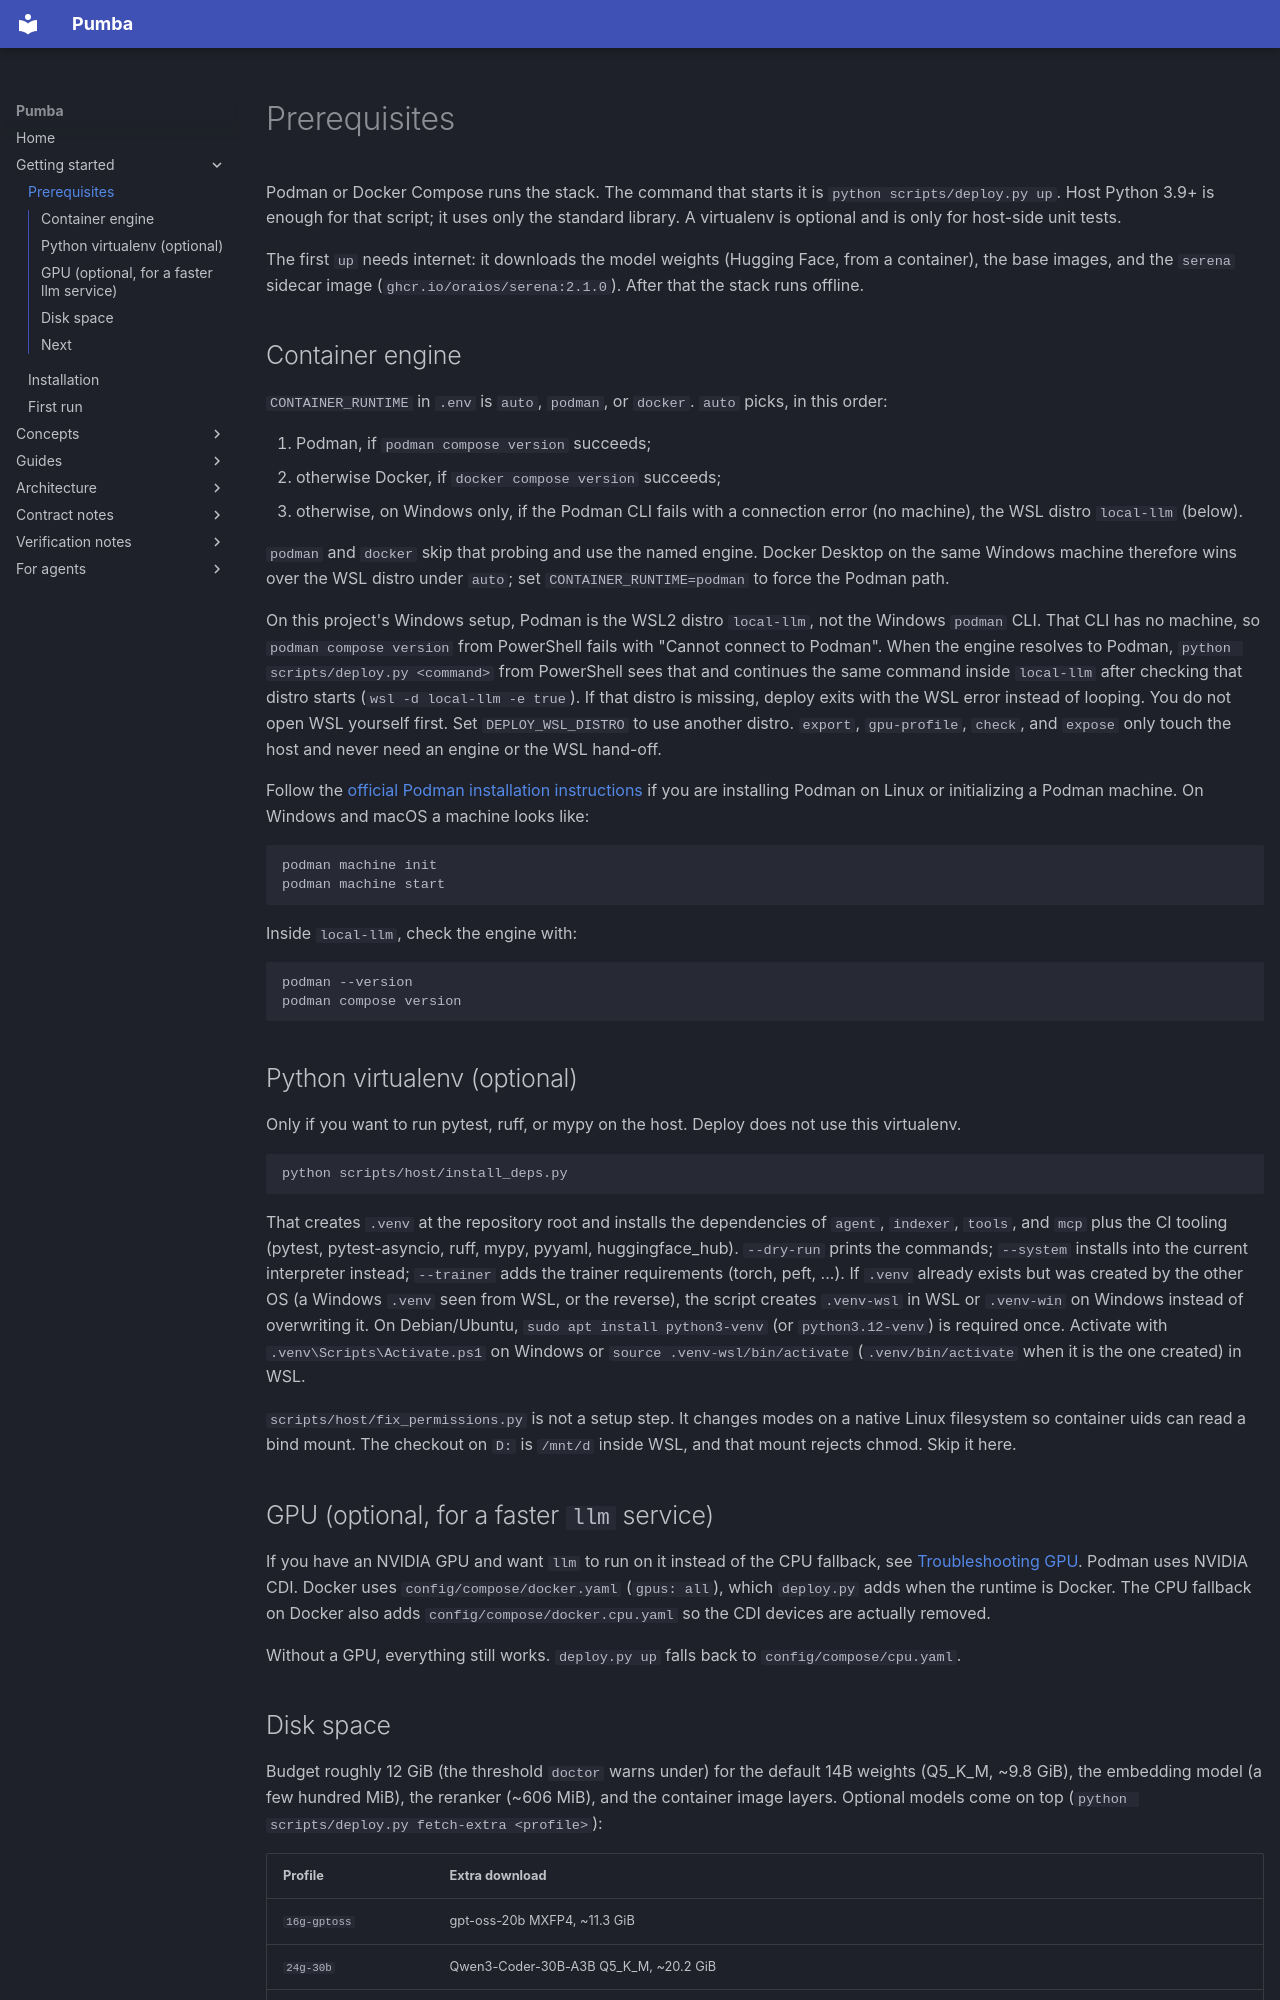

repository: SPluszkiewicz/pumba · page: getting-started/prerequisites/index.html · generator: mkdocs

# Prerequisites

Podman or Docker Compose runs the stack. The command that starts it is
`python scripts/deploy.py up`. Host Python 3.9+ is enough for that script;
it uses only the standard library. A virtualenv is optional and is only for
host-side unit tests.

The first `up` needs internet: it downloads the model weights (Hugging Face,
from a container), the base images, and the `serena` sidecar image
(`ghcr.io/oraios/serena:2.1.0`). After that the stack runs offline.

## Container engine

`CONTAINER_RUNTIME` in `.env` is `auto`, `podman`, or `docker`. `auto` picks,
in this order:

1. Podman, if `podman compose version` succeeds;
2. otherwise Docker, if `docker compose version` succeeds;
3. otherwise, on Windows only, if the Podman CLI fails with a connection
   error (no machine), the WSL distro `local-llm` (below).

`podman` and `docker` skip that probing and use the named engine. Docker
Desktop on the same Windows machine therefore wins over the WSL distro
under `auto`; set `CONTAINER_RUNTIME=podman` to force the Podman path.

On this project's Windows setup, Podman is the WSL2 distro `local-llm`, not
the Windows `podman` CLI. That CLI has no machine, so `podman compose version`
from PowerShell fails with "Cannot connect to Podman". When the engine
resolves to Podman, `python scripts/deploy.py <command>` from PowerShell sees
that and continues the same command inside `local-llm` after checking that
distro starts (`wsl -d local-llm -e true`). If that distro is missing, deploy
exits with the WSL error instead of looping. You do not open WSL yourself
first. Set `DEPLOY_WSL_DISTRO` to use another distro. `export`,
`gpu-profile`, `check`, and `expose` only touch the host and never need an
engine or the WSL hand-off.

Follow the [official Podman installation instructions](https://podman.io/docs/installation)
if you are installing Podman on Linux or initializing a Podman machine. On
Windows and macOS a machine looks like:

```bash
podman machine init
podman machine start
```

Inside `local-llm`, check the engine with:

```bash
podman --version
podman compose version
```

## Python virtualenv (optional)

Only if you want to run pytest, ruff, or mypy on the host. Deploy does not
use this virtualenv.

```bash
python scripts/host/install_deps.py
```

That creates `.venv` at the repository root and installs the dependencies of
`agent`, `indexer`, `tools`, and `mcp` plus the CI tooling (pytest,
pytest-asyncio, ruff, mypy, pyyaml, huggingface_hub). `--dry-run` prints
the commands; `--system` installs into the current interpreter instead;
`--trainer` adds the trainer requirements (torch, peft, ...). If `.venv` already exists but was created by the other
OS (a Windows `.venv` seen from WSL, or the reverse), the script creates
`.venv-wsl` in WSL or `.venv-win` on Windows instead of overwriting it. On
Debian/Ubuntu, `sudo apt install python3-venv` (or `python3.12-venv`) is
required once. Activate with `.venv\Scripts\Activate.ps1` on Windows or
`source .venv-wsl/bin/activate` (`.venv/bin/activate` when it is the one
created) in WSL.

`scripts/host/fix_permissions.py` is not a setup step. It changes modes on a
native Linux filesystem so container uids can read a bind mount. The checkout
on `D:` is `/mnt/d` inside WSL, and that mount rejects chmod. Skip it here.

## GPU (optional, for a faster `llm` service)

If you have an NVIDIA GPU and want `llm` to run on it instead of the CPU
fallback, see [Troubleshooting GPU](../guides/troubleshooting-gpu.md). Podman
uses NVIDIA CDI. Docker uses `config/compose/docker.yaml` (`gpus: all`), which
`deploy.py` adds when the runtime is Docker. The CPU fallback on Docker also
adds `config/compose/docker.cpu.yaml` so the CDI devices are actually removed.

Without a GPU, everything still works. `deploy.py up` falls back to
`config/compose/cpu.yaml`.
